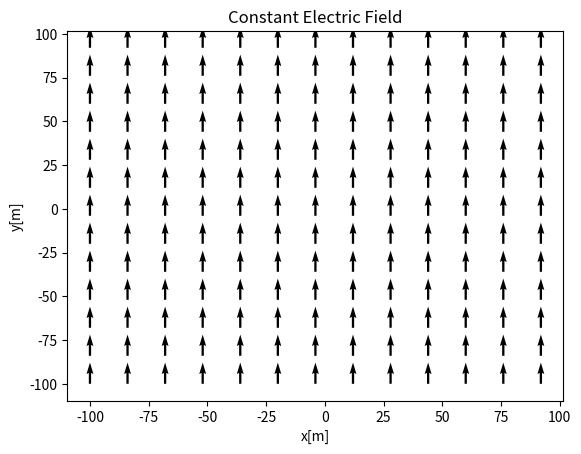
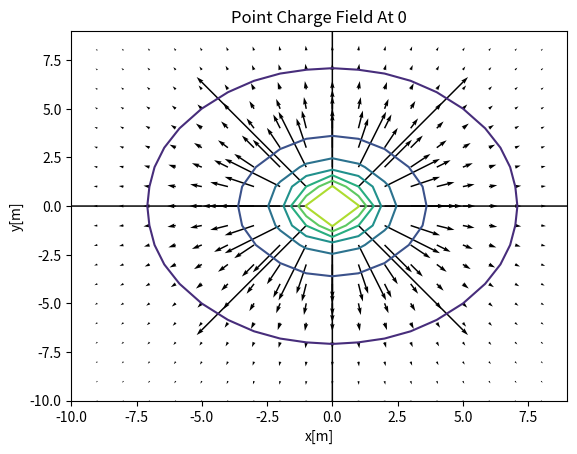
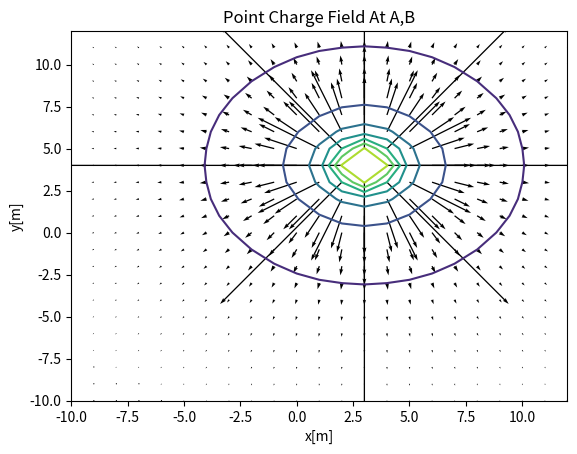
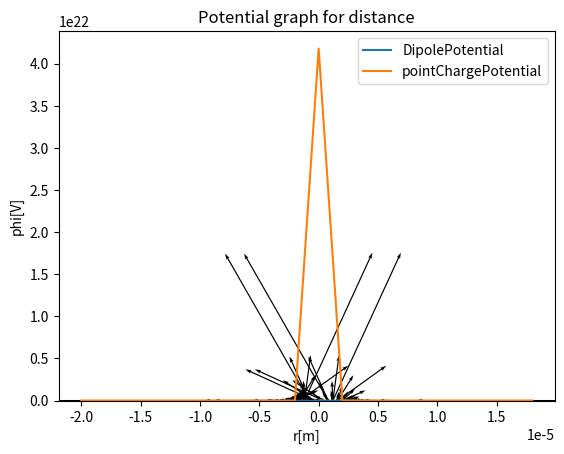
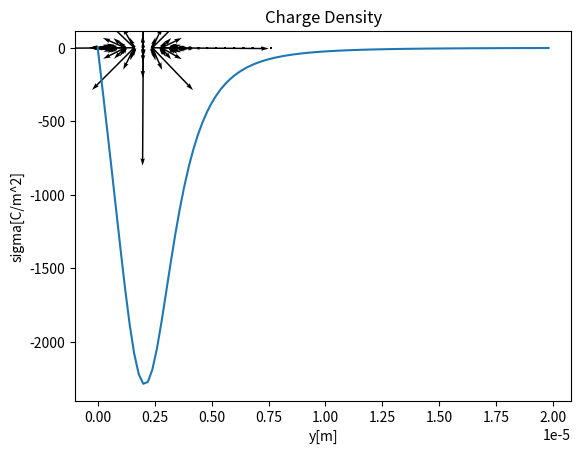

Generate these figures, in order, with matplotlib:
import matplotlib.pyplot as plt
import numpy as np

"""
PART A 1-3
"""
x = np.arange(-100,100,16) #setting a range for x values
y = np.arange(-100,100,16) #setting a range for y values

X,Y = np.meshgrid(x, y) #creating a grid for x and y values

u = 0 #setting the direction for x axis
v = 1 #setting the direction for y axis

fig, ax = plt.subplots() #creating the figure

ax.quiver(X,Y,u,v)

plt.title("Constant Electric Field")
plt.xlabel("x[m]")
plt.ylabel("y[m]")

plt.show()

"""
PART A 4-7
"""   
def pointChargeFieldAt0(x, y):
    try:
        rSquared = x**2 + y**2
        k = 8.988 * (10**9)
        q = 63 * (10**-9)
        denom = rSquared**1.5
        resultX = (k*q*x)/denom
        resultY = (k*q*y)/denom
        return (resultX, resultY)
    except ZeroDivisionError:
        return (np.infinity,np.infinity)

k = 8.988 * (10**9)
q = 63 * (10**-9)
x = np.arange(-10,10,1) #setting a range for x values
y = np.arange(-10,10,1) #setting a range for y values

X,Y = np.meshgrid(x, y) #creating a grid for x and y values

u,v = pointChargeFieldAt0(X, Y)

fig, ax = plt.subplots() #creating the figure

ax.quiver(X,Y,u,v)

potential = (k*q)/((X**2 + Y**2)**0.5)

ax.contour(X, Y, potential)

plt.title("Point Charge Field At 0")
plt.xlabel("x[m]")
plt.ylabel("y[m]")

plt.show()

"""
PART A 8
"""
def pointChargeFieldAtAB(x, y, a, b):
    try:
        rSquared = (x-a)**2 + (y-b)**2
        k = 8.988 * (10**9)
        q = 63 * (10**-9)
        denom = rSquared**1.5
        resultX = (k*q*(x-a))/denom
        resultY = (k*q*(y-b))/denom
        return (resultX, resultY)
    except ZeroDivisionError:
        return (np.infinity,np.infinity)

x = np.arange(-10,13,1) #setting a range for x values
y = np.arange(-10,13,1) #setting a range for y values

X,Y = np.meshgrid(x, y) #creating a grid for x and y values

A = 3
B = 4

u,v = pointChargeFieldAtAB(X, Y, A, B)

fig, ax = plt.subplots() #creating the figure

ax.quiver(X,Y,u,v)

potential = (k*q)/(((X-A)**2 + (Y-B)**2)**0.5)

ax.contour(X, Y, potential)

plt.title("Point Charge Field At A,B")
plt.xlabel("x[m]")
plt.ylabel("y[m]")

plt.show()
    
"""
PART B 2
"""
def electricDipoleField(x, y, d):
    x1,y1 = pointChargeFieldAtAB(x, y, d/2, 0)
    x2,y2 = pointChargeFieldAtAB(x, y, -d/2, 0)
    resultX = x1 - x2
    resultY = y1 - y2
    return (resultX, resultY)

"""
PART B 3-4
"""
d = 2 * (10**-6)
x = np.arange(-3*d,3*d,0.2*d) #setting a range for x values
y = np.arange(-3*d,3*d,0.2*d) #setting a range for y values

X,Y = np.meshgrid(x, y) #creating a grid for x and y values

u,v = electricDipoleField(X, Y, d)

fig, ax = plt.subplots() #creating the figure

ax.quiver(X,Y,u,v)

k = 8.988 * (10**9)
q = 63 * (10**-9)

r, theta = np.sqrt(X**2+Y**2), np.arctan2(Y,X)
potential = (k*q*d*np.cos(theta))/(r**2)
potLevels = [-8*(10**7), -6*(10**7), -4*(10**7),-2*(10**7), 0,
             2*(10**7), 4*(10**7), 6*(10**7), 8*(10**7)]

ax.contour(X, Y, potential, levels = potLevels)

plt.title("Electric Dipole Field")
plt.xlabel("x[m]")
plt.ylabel("y[m]")

plt.show()


"""
PART B 7
"""
def electricDipolePotential(r, d):
    p1 = pointChargePotential(r - d/2)
    p2 = pointChargePotential(r + d/2)
    return p1-p2

"""
PART B 8
""" 
def pointChargePotential(r):
    try:
        k = 8.988 * (10**9)
        q = 63 * (10**-9)
        point = (k*q)/r
        return point
    except ZeroDivisionError:
        return (np.infinity,np.infinity)

"""
PART B 9
"""
d = 2 * (10**-6)
r = np.arange(-10*d, 10*d, d) 

plt.plot(r, electricDipolePotential(r, d), label="DipolePotential")
plt.plot(r, pointChargePotential(r), label="pointChargePotential")

plt.title("Potential graph for distance")
plt.xlabel("r[m]")
plt.ylabel("phi[V]")
plt.legend()

plt.show()

"""
PART C 3
"""
def imageCharge(x, y):
    try:
        d = 2 * (10**-6)
        k = 8.988 * (10**9)
        q = 63 * (10**-9)
        e1x, e1y = pointChargeFieldAtAB(x, y, d, d)
        e2x, e2y = pointChargeFieldAtAB(x, y, -d, d)
        e3x, e3y = pointChargeFieldAtAB(x, y, -d, -d)
        e4x, e4y = pointChargeFieldAtAB(x, y, d, -d)
        resultX = e1x - e2x + e3x - e4x
        resultY = e1y - e2y + e3y - e4y
        return (resultX, resultY)
    except ZeroDivisionError:
        return (np.infinity,np.infinity)

d = 2 * (10**-6)
x = np.arange(0,4*d,0.2*d) #setting a range for x values
y = np.arange(0,4*d,0.2*d) #setting a range for y values

X,Y = np.meshgrid(x, y) #creating a grid for x and y values

u,v = imageCharge(X, Y)

fig, ax = plt.subplots() #creating the figure

ax.quiver(X,Y,u,v, scale = 1.5*(10**16))

plt.title("Image Charge")
plt.xlabel("x[m]")
plt.ylabel("y[m]")

plt.show()

"""
PART C 5
"""
def chargeDensity(y):
    d = 2 * (10**-6)
    q = 63 * (10**-9)
    pi = 3.14
    a = (q*d)/(2*pi)
    bDenom = (d**2 + ((y+d)**2))**1.5
    cDenom = (d**2 + ((y-d)**2))**1.5
    return a*((1/bDenom)-(1/cDenom))

"""
PART C 6
"""
d = 2 * (10**-6)
y = np.arange(0, 10*d, 0.1*d) #setting a range for x values
plt.plot(y, chargeDensity(y)) #creating the figure
plt.title("Charge Density")
plt.xlabel("y[m]")
plt.ylabel("sigma[C/m^2]")
plt.show()
